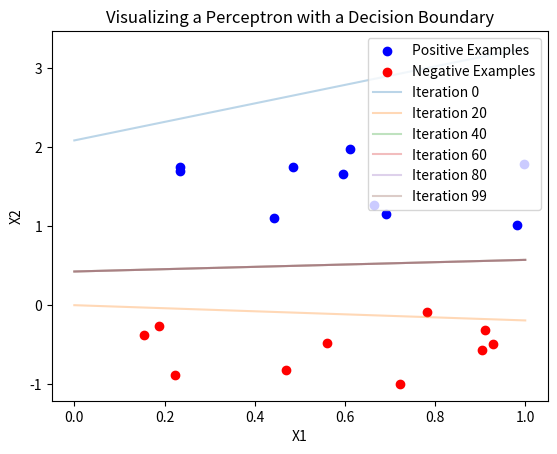

Write Python code to recreate this figure.
import numpy as np
import random
import matplotlib.pyplot as plt

def train(positive_examples, negative_examples, num_iterations = 1000, eta = 0.01, plot_interval=200):
    # Initialize weights (almost randomly :))
    weights = np.array([0.0, 0.0, 0.0])
    
    # Plot positive and negative examples
    pos_x = [x[1] for x in positive_examples]
    pos_y = [x[2] for x in positive_examples]
    neg_x = [x[1] for x in negative_examples]
    neg_y = [x[2] for x in negative_examples]
    plt.scatter(pos_x, pos_y, color='blue', label="Positive Examples")
    plt.scatter(neg_x, neg_y, color='red', label="Negative Examples")
    
    for i in range(num_iterations):
        pos = random.choice(positive_examples)
        neg = random.choice(negative_examples)
        
        # Compute perceptron output for positive example
        z = np.dot(pos, weights)
        # Positive example classified as negative
        if z < 0:
            weights = weights + eta * np.array(pos)
        
        # Compute perceptron output for negative example
        z = np.dot(neg, weights)
        # Negative example classified as positive
        if z >= 0: 
            weights = weights - eta * np.array(neg)
        
        # Plot the decision boundary periodically
        if i % plot_interval == 0 or i == num_iterations - 1:
            x_vals = np.linspace(0, 1, 100)
            y_vals = -(weights[0] + weights[1] * x_vals) / weights[2]
            plt.plot(x_vals, y_vals, label=f"Iteration {i}", alpha=0.3)
    
    # Visualizing the final decision boundary
    plt.xlabel("X1")
    plt.ylabel("X2")
    plt.legend()
    plt.title("Visualizing a Perceptron with a Decision Boundary")
    plt.show()

    return weights
    
# Generate data examples
positive_examples = np.array([[1, x, y] for x, y in zip(np.random.rand(10), np.random.rand(10) + 1)])
negative_examples = np.array([[1, x, y] for x, y in zip(np.random.rand(10), np.random.rand(10) - 1)])

# Train the perceptron
weights = train(positive_examples, negative_examples, num_iterations=100, eta=0.1, plot_interval=20)
